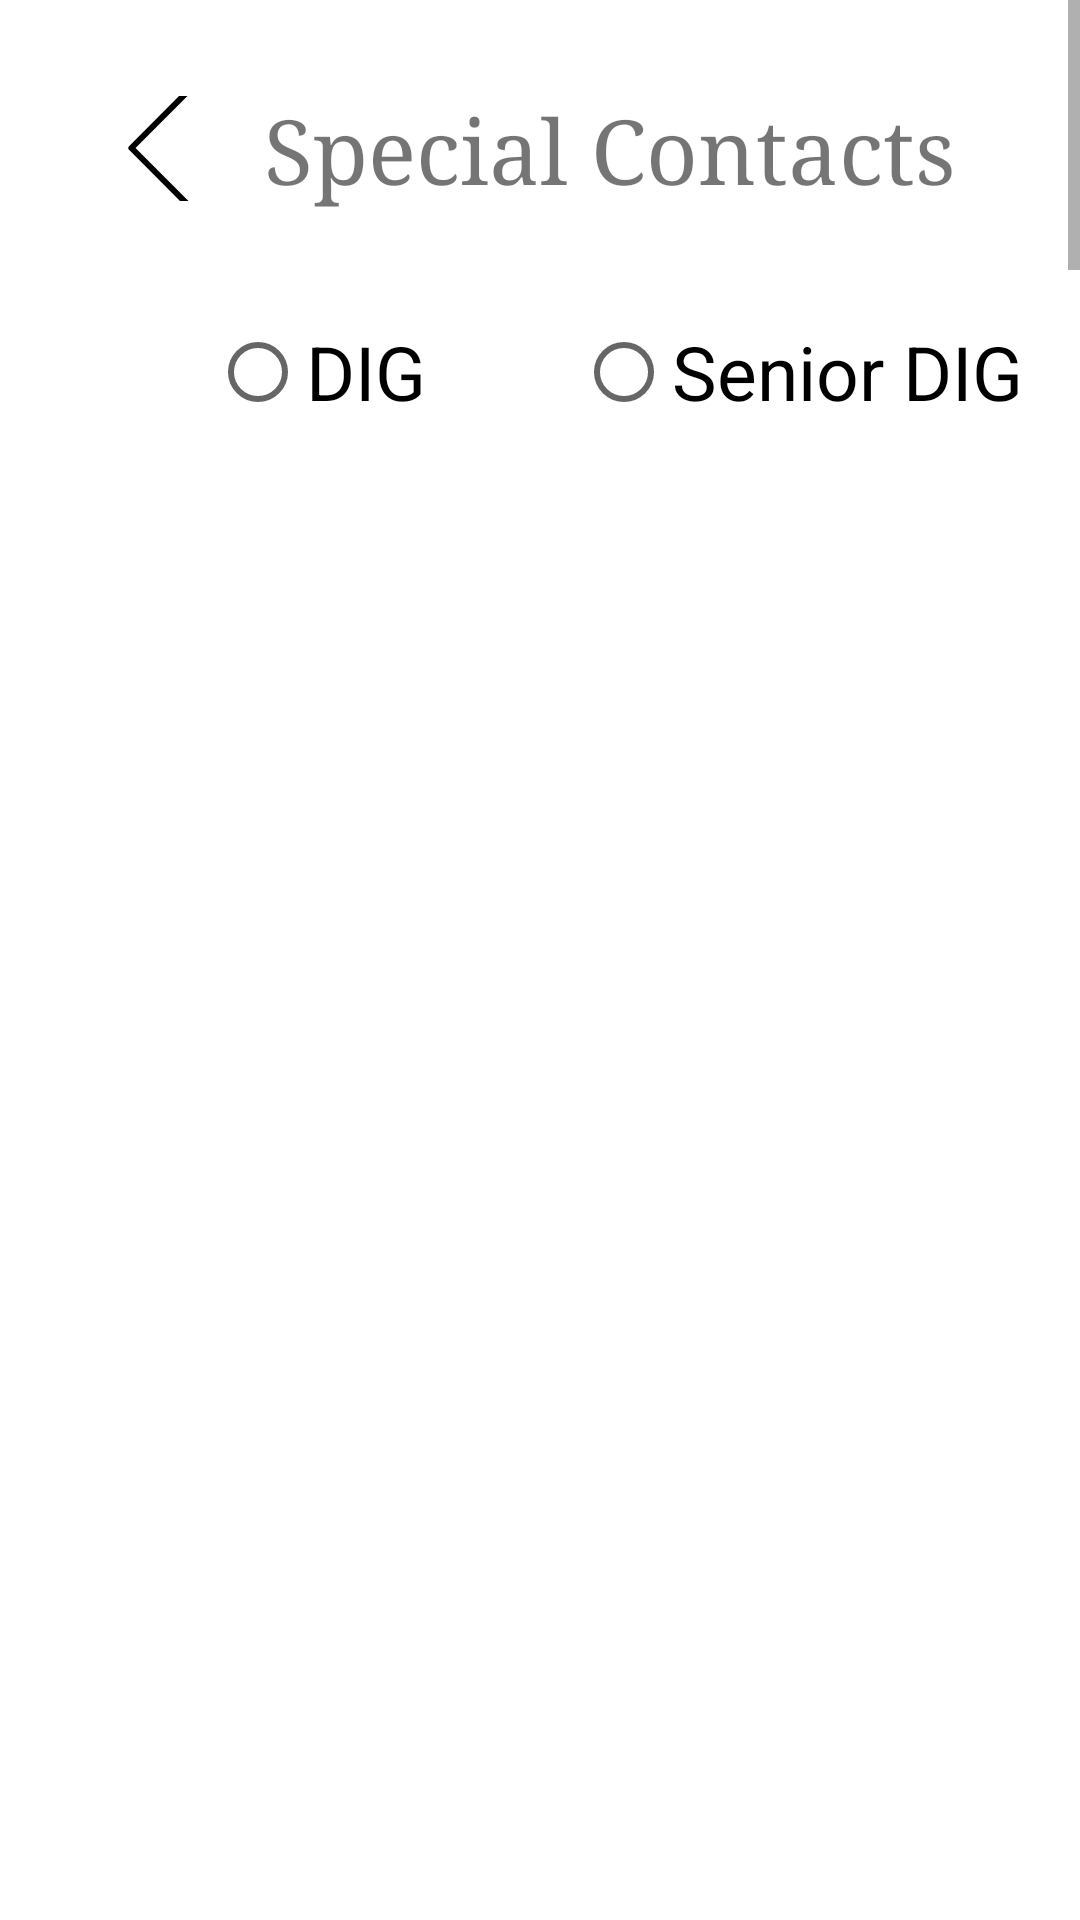

Reconstruct the res/layout file that produces this screen, plus the resources it refers to.
<!-- AndroidManifest.xml: application theme Theme.SLPoliceMobile -->
<!-- res/layout/activity_spec_contacts.xml -->
<?xml version="1.0" encoding="utf-8"?>
<ScrollView xmlns:android="http://schemas.android.com/apk/res/android"
    xmlns:app="http://schemas.android.com/apk/res-auto"
    xmlns:tools="http://schemas.android.com/tools"
    android:layout_width="match_parent"
    android:layout_height="match_parent"
    tools:context=".spec_contacts">

    <androidx.constraintlayout.widget.ConstraintLayout
        android:layout_width="match_parent"
        android:layout_height="wrap_content">

        <ImageButton
            android:id="@+id/scback"
            android:layout_width="48dp"
            android:layout_height="35dp"
            android:layout_marginTop="32dp"
            android:background="@android:color/transparent"
            app:layout_constraintEnd_toEndOf="parent"
            app:layout_constraintHorizontal_bias="0.093"
            app:layout_constraintStart_toStartOf="parent"
            app:layout_constraintTop_toTopOf="parent"
            app:srcCompat="@drawable/ic_return_back" />

        <TextView
            android:id="@+id/textView20"
            android:layout_width="wrap_content"
            android:layout_height="wrap_content"
            android:layout_alignParentEnd="true"
            android:layout_alignParentBottom="true"
            android:layout_marginTop="30dp"
            android:fontFamily="serif"
            android:text="Special Contacts"
            android:textSize="30dp"
            app:layout_constraintEnd_toEndOf="parent"
            app:layout_constraintHorizontal_bias="0.213"
            app:layout_constraintStart_toEndOf="@+id/scback"
            app:layout_constraintTop_toTopOf="parent" />

        <RadioGroup
            android:layout_width="match_parent"
            android:layout_height="wrap_content"
            app:layout_constraintStart_toStartOf="parent"
            app:layout_constraintTop_toTopOf="parent"
            android:orientation="horizontal"
            android:id="@+id/scradiogroup">

            <RadioButton
                android:id="@+id/scdig"
                android:layout_width="wrap_content"
                android:layout_height="wrap_content"
                android:text="DIG"
                android:textSize="25dp"
                android:layout_marginStart="70dp"
                android:layout_marginTop="100dp"
                tools:layout_editor_absoluteX="108dp"
                tools:layout_editor_absoluteY="-2dp" />

            <RadioButton
                android:id="@+id/scsdig"
                android:layout_width="wrap_content"
                android:layout_height="wrap_content"
                android:text="Senior DIG"
                android:textSize="25dp"
                android:layout_marginStart="50dp"
                android:layout_marginTop="100dp"
                tools:layout_editor_absoluteX="205dp"
                tools:layout_editor_absoluteY="-2dp" />

        </RadioGroup>

        <ListView
            android:id="@+id/sclistView"
            android:layout_width="match_parent"
            android:layout_height="4400dp"
            app:layout_constraintEnd_toEndOf="parent"
            app:layout_constraintHorizontal_bias="0.0"
            app:layout_constraintStart_toStartOf="parent"
            app:layout_constraintTop_toBottomOf="@+id/scradiogroup" />

    </androidx.constraintlayout.widget.ConstraintLayout>

</ScrollView>
<!-- resources referenced by this layout -->
<resources>
  <!-- drawable ic_return_back (drawable) -->
  <vector xmlns:android="http://schemas.android.com/apk/res/android"
      android:width="72dp"
      android:height="72dp"
      android:viewportWidth="72"
      android:viewportHeight="72">
    <path
        android:pathData="M46.196,16.205l-19.393,19.46l19.393,19.46"
        android:strokeLineJoin="round"
        android:strokeWidth="2"
        android:fillColor="#00000000"
        android:strokeColor="#000000"
        android:strokeLineCap="round"/>
  </vector>
  <style name="Theme.SLPoliceMobile" parent="Theme.MaterialComponents.DayNight.NoActionBar">
          
          <item name="colorPrimary">@color/purple_500</item>
          <item name="colorPrimaryVariant">@color/purple_700</item>
          <item name="colorOnPrimary">@color/white</item>
          
          <item name="colorSecondary">@color/teal_200</item>
          <item name="colorSecondaryVariant">@color/teal_700</item>
          <item name="colorOnSecondary">@color/black</item>
          
          <item name="android:statusBarColor" tools:targetApi="l">?attr/colorPrimaryVariant</item>
          
      </style>
  <color name="purple_500">#FF6200EE</color>
  <color name="purple_700">#FF3700B3</color>
  <color name="white">#FFFFFFFF</color>
  <color name="teal_200">#FF03DAC5</color>
  <color name="teal_700">#FF018786</color>
  <color name="black">#FF000000</color>
</resources>
